Run: headless pygame with SDL's dummy video driver; simulated clock (each Clock.tick advances the game by its frame time, no real sleeping); random seed 0; keys injected as events and as key.get_pressed() state; no mouse input.
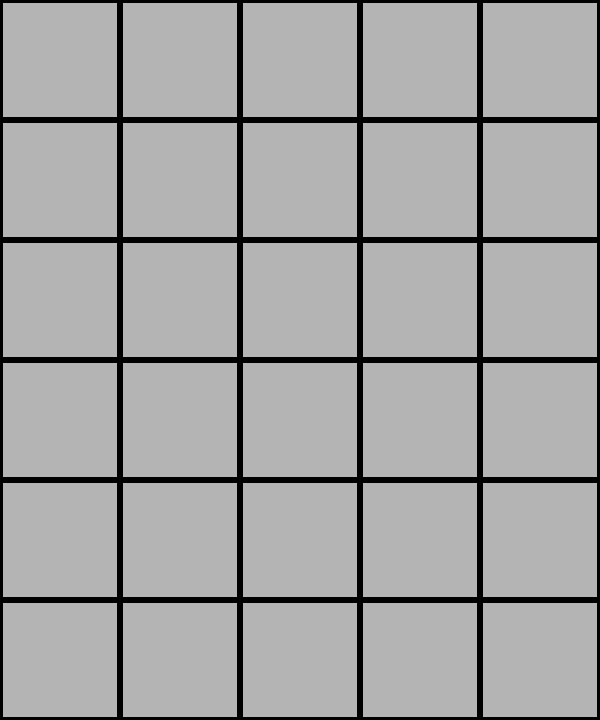
Frame 1 of 4 · flips 1–60 · no input
Frame 2 of 4 · flips 61–180 · tapped SPACE, RETURN · held RIGHT (→), D · screen unchanged from frame 1, image omitted
Frame 3 of 4 · flips 181–300 · held DOWN (↓), S · screen unchanged from frame 2, image omitted
Frame 4 of 4 · flips 301–420 · held LEFT (←), A, UP (↑), W · screen unchanged from frame 3, image omitted

The pygame program that drew these frames:

import pygame



# Game Setup 

# Constants
WIDTH = 600
HEIGHT = 720
X_length = 5
Y_length = 6
running = True
cellSize = WIDTH // X_length

# Colors
WHITE, BLACK = (255, 255, 255), (0, 0, 0)
GREEN, CREAM = (115, 149, 82), (235, 236, 208)
LIGHT_ORANGE = (186, 201, 73)
GRAY = (202, 203, 179)
RED = (255, 0, 0)
DARK_GRAY = (30, 30, 30)
MID_GRAY = (55, 55, 55)
LIGHT_GRAY = (180, 180, 180)

# pygame
pygame.init()
screen = pygame.display.set_mode((WIDTH, HEIGHT))
pygame.display.set_caption("Wordle")
clock = pygame.time.Clock()
group = pygame.sprite.Group()


# Board setup

def draw_board():
    board = pygame.Surface((cellSize * X_length, cellSize * Y_length))
    board.fill(LIGHT_GRAY)

    for x in range(X_length):
        for y in range(Y_length):
            pygame.draw.rect(board, BLACK, (x * cellSize, y * cellSize, cellSize, cellSize), 3)    

    return board

board = draw_board()
board_rect = board.get_rect(topleft=(0, 0))

# Grid logic

def print_grid():
    global WORD_LENGTH, GUESSES

    for x in range(GUESSES):
        for y in range(WORD_LENGTH):
            print(grid[x][y] , end= ' ')
            
        print()

WORD_LENGTH = 5
GUESSES = 6
grid = [[None] * WORD_LENGTH for _ in range(GUESSES)]

print_grid()




while (running):

    event_list = pygame.event.get()
    for event in event_list:
        if event.type == pygame.QUIT:
            running = False


    screen.fill(BLACK)
    screen.blit(board, board_rect)
    group.update(event_list)
    group.draw(screen)

    pygame.display.flip()
    clock.tick(60)


pygame.quit()
